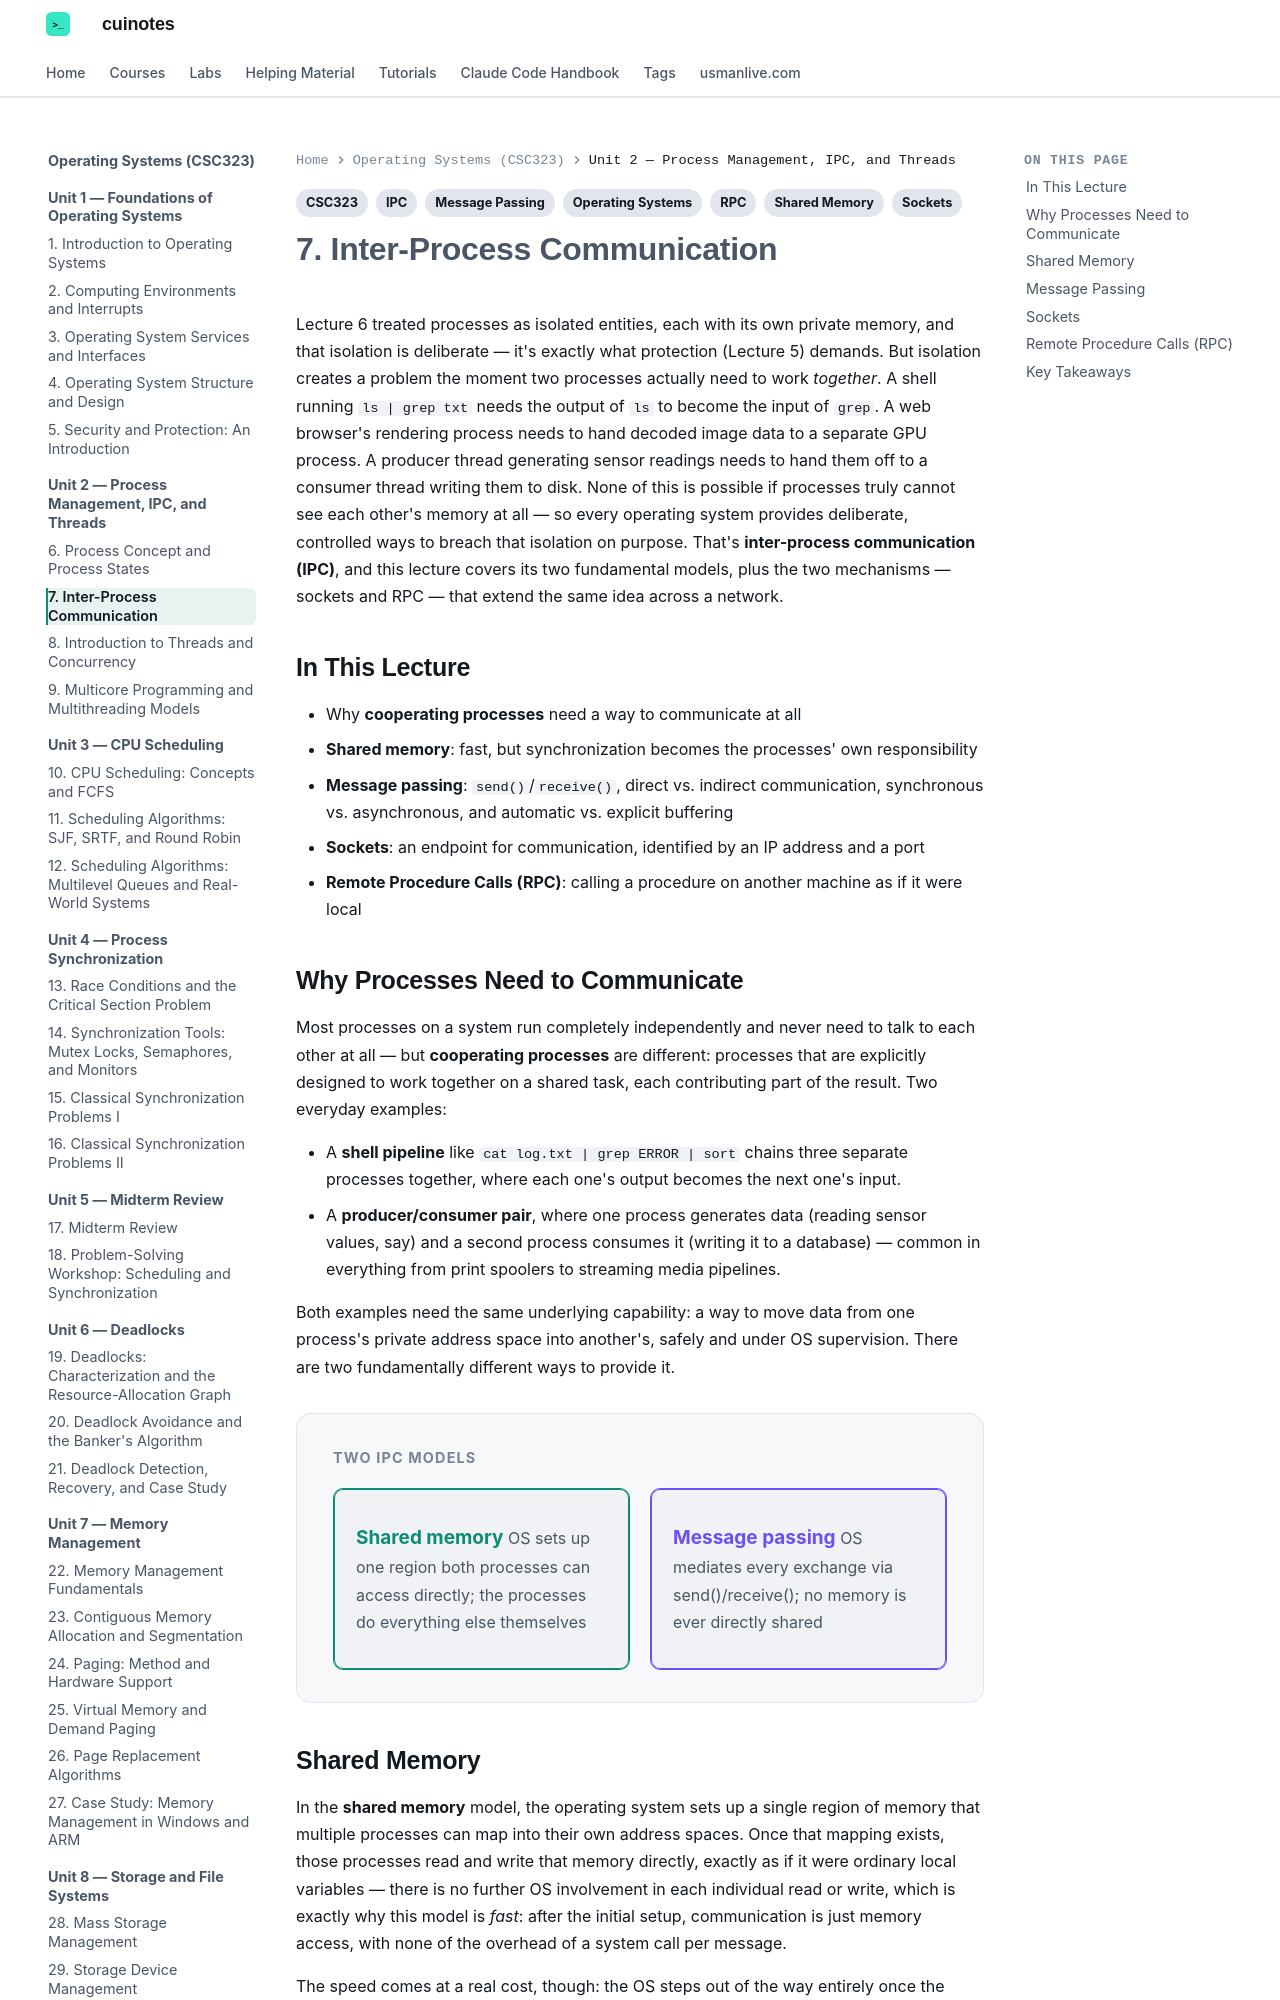

repository: mua22/mern-web-book · page: operating-systems/lecture-07-inter-process-communication/index.html · generator: mkdocs

---
title: "7. Inter-Process Communication"
tags:
  - CSC323
  - Operating Systems
  - IPC
  - Shared Memory
  - Message Passing
  - Sockets
  - RPC
---

# 7. Inter-Process Communication

Lecture 6 treated processes as isolated entities, each with its own private memory, and that
isolation is deliberate — it's exactly what protection (Lecture 5) demands. But isolation
creates a problem the moment two processes actually need to work *together*. A shell running
`ls | grep txt` needs the output of `ls` to become the input of `grep`. A web browser's
rendering process needs to hand decoded image data to a separate GPU process. A producer
thread generating sensor readings needs to hand them off to a consumer thread writing them to
disk. None of this is possible if processes truly cannot see each other's memory at all —
so every operating system provides deliberate, controlled ways to breach that isolation on
purpose. That's **inter-process communication (IPC)**, and this lecture covers its two
fundamental models, plus the two mechanisms — sockets and RPC — that extend the same idea
across a network.

## In This Lecture

- Why **cooperating processes** need a way to communicate at all
- **Shared memory**: fast, but synchronization becomes the processes' own responsibility
- **Message passing**: `send()`/`receive()`, direct vs. indirect communication, synchronous
  vs. asynchronous, and automatic vs. explicit buffering
- **Sockets**: an endpoint for communication, identified by an IP address and a port
- **Remote Procedure Calls (RPC)**: calling a procedure on another machine as if it were local

## Why Processes Need to Communicate

Most processes on a system run completely independently and never need to talk to each
other at all — but **cooperating processes** are different: processes that are explicitly
designed to work together on a shared task, each contributing part of the result. Two
everyday examples:

- A **shell pipeline** like `cat log.txt | grep ERROR | sort` chains three separate
  processes together, where each one's output becomes the next one's input.
- A **producer/consumer pair**, where one process generates data (reading sensor values,
  say) and a second process consumes it (writing it to a database) — common in everything
  from print spoolers to streaming media pipelines.

Both examples need the same underlying capability: a way to move data from one process's
private address space into another's, safely and under OS supervision. There are two
fundamentally different ways to provide it.

<div class="db-diagram" markdown>
<p class="db-diagram-label">Two IPC models</p>
<div class="db-grid-2" markdown>
<div class="db-node db-node-teal" markdown>
<span class="db-node-title">Shared memory</span>
<span class="db-node-sub">OS sets up one region both processes can access directly; the processes do everything else themselves</span>
</div>
<div class="db-node db-node-purple" markdown>
<span class="db-node-title">Message passing</span>
<span class="db-node-sub">OS mediates every exchange via send()/receive(); no memory is ever directly shared</span>
</div>
</div>
</div>
